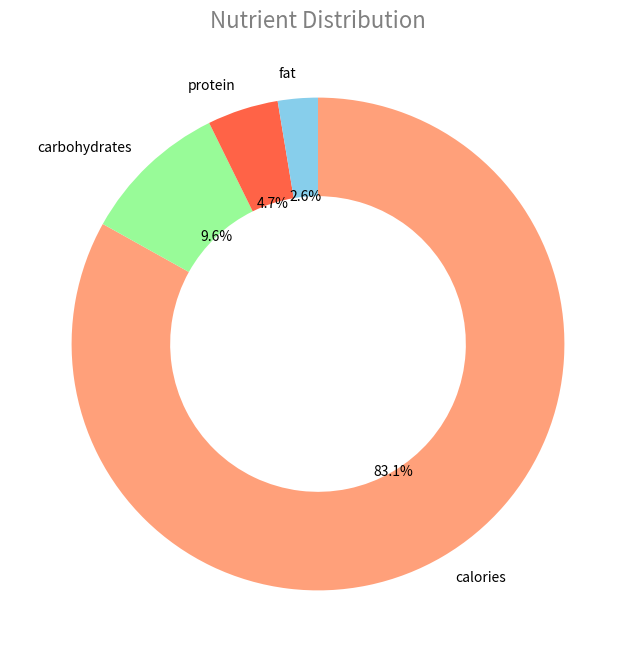

Source code (Python):
import matplotlib.pyplot as plt
import numpy as np

# Given data
data = {
    "calories": "2763.9 kcal",
    "carbohydrates": "320.0 g",
    "protein": "155.03 g",
    "fat": "87.19 g",
}

# Function to extract numerical values
def extract_value(value):
    return float(value.split()[0])

# Extract numerical values for each nutrient
values = [extract_value(data[nutrient]) for nutrient in data]

# Set a threshold to prevent negative values
values = np.maximum(values, 0)

# Labels and colors for the pie chart
labels = list(data.keys())
colors = ['#FFA07A', '#98FB98', '#FF6347', '#87CEEB']

# Plot a pie chart
plt.figure(figsize=(8, 8))
plt.pie(values, labels=labels, colors=colors, autopct='%1.1f%%', startangle=90, counterclock=False, wedgeprops=dict(width=0.4))
plt.title('Nutrient Distribution', fontsize=16, color='grey')

# Show the plot
plt.show()